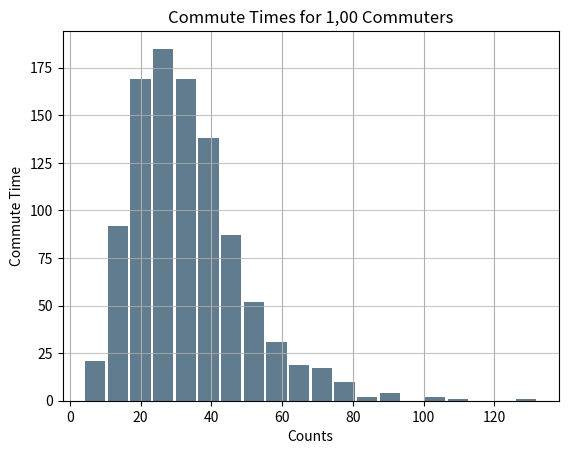

Write the Python code that produced this figure.
import numpy as np
import matplotlib.pyplot as plt
import pandas as pd

size, scale = 1000, 10
commutes = pd.Series(np.random.gamma(scale, size=size) ** 1.5)

commutes.plot.hist(grid=True, bins=20, rwidth=0.9, color='#607c8e')

plt.title('Commute Times for 1,00 Commuters')
plt.xlabel('Counts')
plt.ylabel('Commute Time')
plt.grid(axis='y', alpha=0.75)

plt.show()/Volumes/Work/realpython